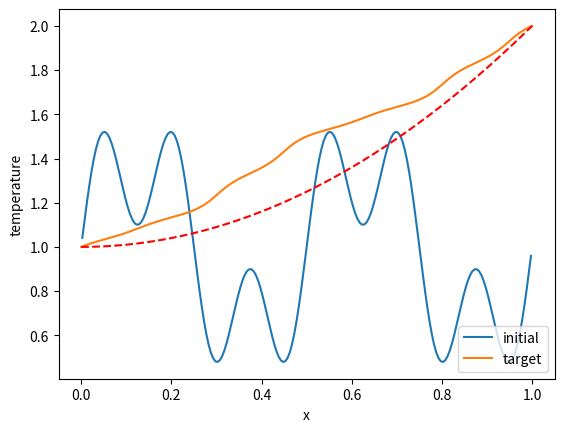

Recreate this plot in Python.
#_______________________________________ import modules _______________________________________#

import numpy as np
import math
import matplotlib.pyplot as plt

#_______________________________________ define variables _______________________________________#

# domain length
l = 1
# number of elements
n_el = 200

# element size
h = l/n_el
# number of nodes
n_no = n_el+1
# nodes coordinates
X = np.linspace(0,1,n_no)
# integration points coordinates
Xg = 0.5*( X[:-1] + X[1:] )

# target temperature
T_star = np.ones(X.shape) + (X/l)**2

# initial design vector that parameterizes heat sources
dim_opt = 6
Var_ini = np.full(dim_opt,0)
#Var_ini = np.array([-2,0.1,-2.35,0.25,0.25,0.2])

# conduction coefficient with possible noise

rng = np.random.default_rng(seed=2024)




#_______________________________________ define functions _______________________________________#

############################################################################################################
############################################ Compute_conduction ############################################
############################################################################################################

# function that compute the conduction coefficient with possible noise

def compute_conduction(noise_val):
    """
    Compute the conduction coefficient with possible noise
    :param noise_val: the noise value
    :return: the conduction coefficient
    """
    noise = rng.random(Xg.shape) * noise_val

    K = np.ones(Xg.shape) + 0.4 * np.sin(4 * np.pi * Xg / l) + 0.3 * np.sin(12 * np.pi * Xg / l) + noise

    return K

############################################################################################################
############################################ performBernstein #############################################
############################################################################################################

# function that perform the Bernstein polynomial

def performBernstein(t,Var_opt):
    """
    Perform the Bernstein polynomial
    :param t: the point where the polynomial is evaluated
    :param Var_opt: the vector of coefficients
    :return: the value of the polynomial at t
    """
    B = 0
    for i in range(dim_opt):
        B += math.comb(dim_opt-1,i)*t**i*(1-t)**(dim_opt-1-i)*Var_opt[i]
    return B

############################################################################################################
############################################ compute_source ##############################################
############################################################################################################

# function that compute the heat source

def compute_source(Var_opt):
    """
    Compute the heat source
    :param Var_opt: the vector of coefficients
    :return: the heat source
    """
    # by default zero source
    S = np.zeros(Xg.shape)

    #perform the source terms on the interval

    for i in range(n_no-1):
        S[i] = performBernstein(X[i],Var_opt)
    print(S)
    return S

############################################################################################################
############################################ compute_matrix ################################################
############################################################################################################

def compute_matrix(K):
    """
    Compute the matrix of the problem
    :param K: the conduction coefficient
    :return: the matrix of the problem
    """
    # Finite-Element matrix initialisation
    M = np.zeros((n_no, n_no))

    # Boundary conditions
    M[0][0] = 1
    M[n_no - 1][n_no - 1] = 1

    # Internal coeff
    for i in range(1, n_no - 1):
        M[i][i] = (K[i - 1] + K[i]) / h
        M[i][i - 1] = -K[i - 1] / h
        M[i][i + 1] = -K[i] / h

    return M


############################################################################################################
############################################ compute_rhs ###################################################
############################################################################################################

def compute_rhs(S):
    """
    Compute the right-hand side of the problem
    :param S: the heat source
    :return: the right-hand side of the problem
    """
    # Finite-Element right-hand side initialisation
    Rhs = np.zeros((n_no, 1))

    # Boundary conditions
    Rhs[0] = 1
    Rhs[n_no - 1] = 2

    # internal coeff
    for i in range(1, n_no - 1):
        Rhs[i] = (S[i - 1] + S[i]) * h / 2

    return Rhs

############################################################################################################
############################################ simulator #####################################################
############################################################################################################

def simulator(noise, Var):
    """
    Simulate the problem
    :param noise: The noise value
    :param Var: the vector of coefficients
    :return: the temperature
    """
    # conduction
    K = compute_conduction(noise)

    # matrix
    M = compute_matrix(K)

    # compute heat source
    Src = compute_source(Var)

    # right-hand side
    Rhs = compute_rhs(Src)

    # Finite-element solution
    T = np.matmul(np.linalg.inv(M), Rhs).reshape((n_no))

    return T

############################################################################################################
############################################ costFunction #################################################
############################################################################################################

def costFunction():
    """
    Compute the cost function
    :return: the norm of the difference between the initial temperature and the target temperature
    """
    return 0.5*sum((T_ini-T_star)**2)*h



#_______________________________________ main _______________________________________#

# without noise
K_ref = compute_conduction(0)

# solve the problem for initial conditions

T_ini = simulator(0,Var_ini)

# plot of the conduction coefficient along x

plt.plot(Xg,K_ref)
plt.xlabel('x')
plt.ylabel('conduction coefficient')
plt.show()

# plot of initial temperature along x

plt.plot(X,T_ini)
plt.plot(X,T_star,'r--')
plt.xlabel('x')
plt.ylabel('temperature')
plt.legend(["initial", "target"], loc="lower right")
plt.show()
print(performBernstein(0.5,Var_ini))